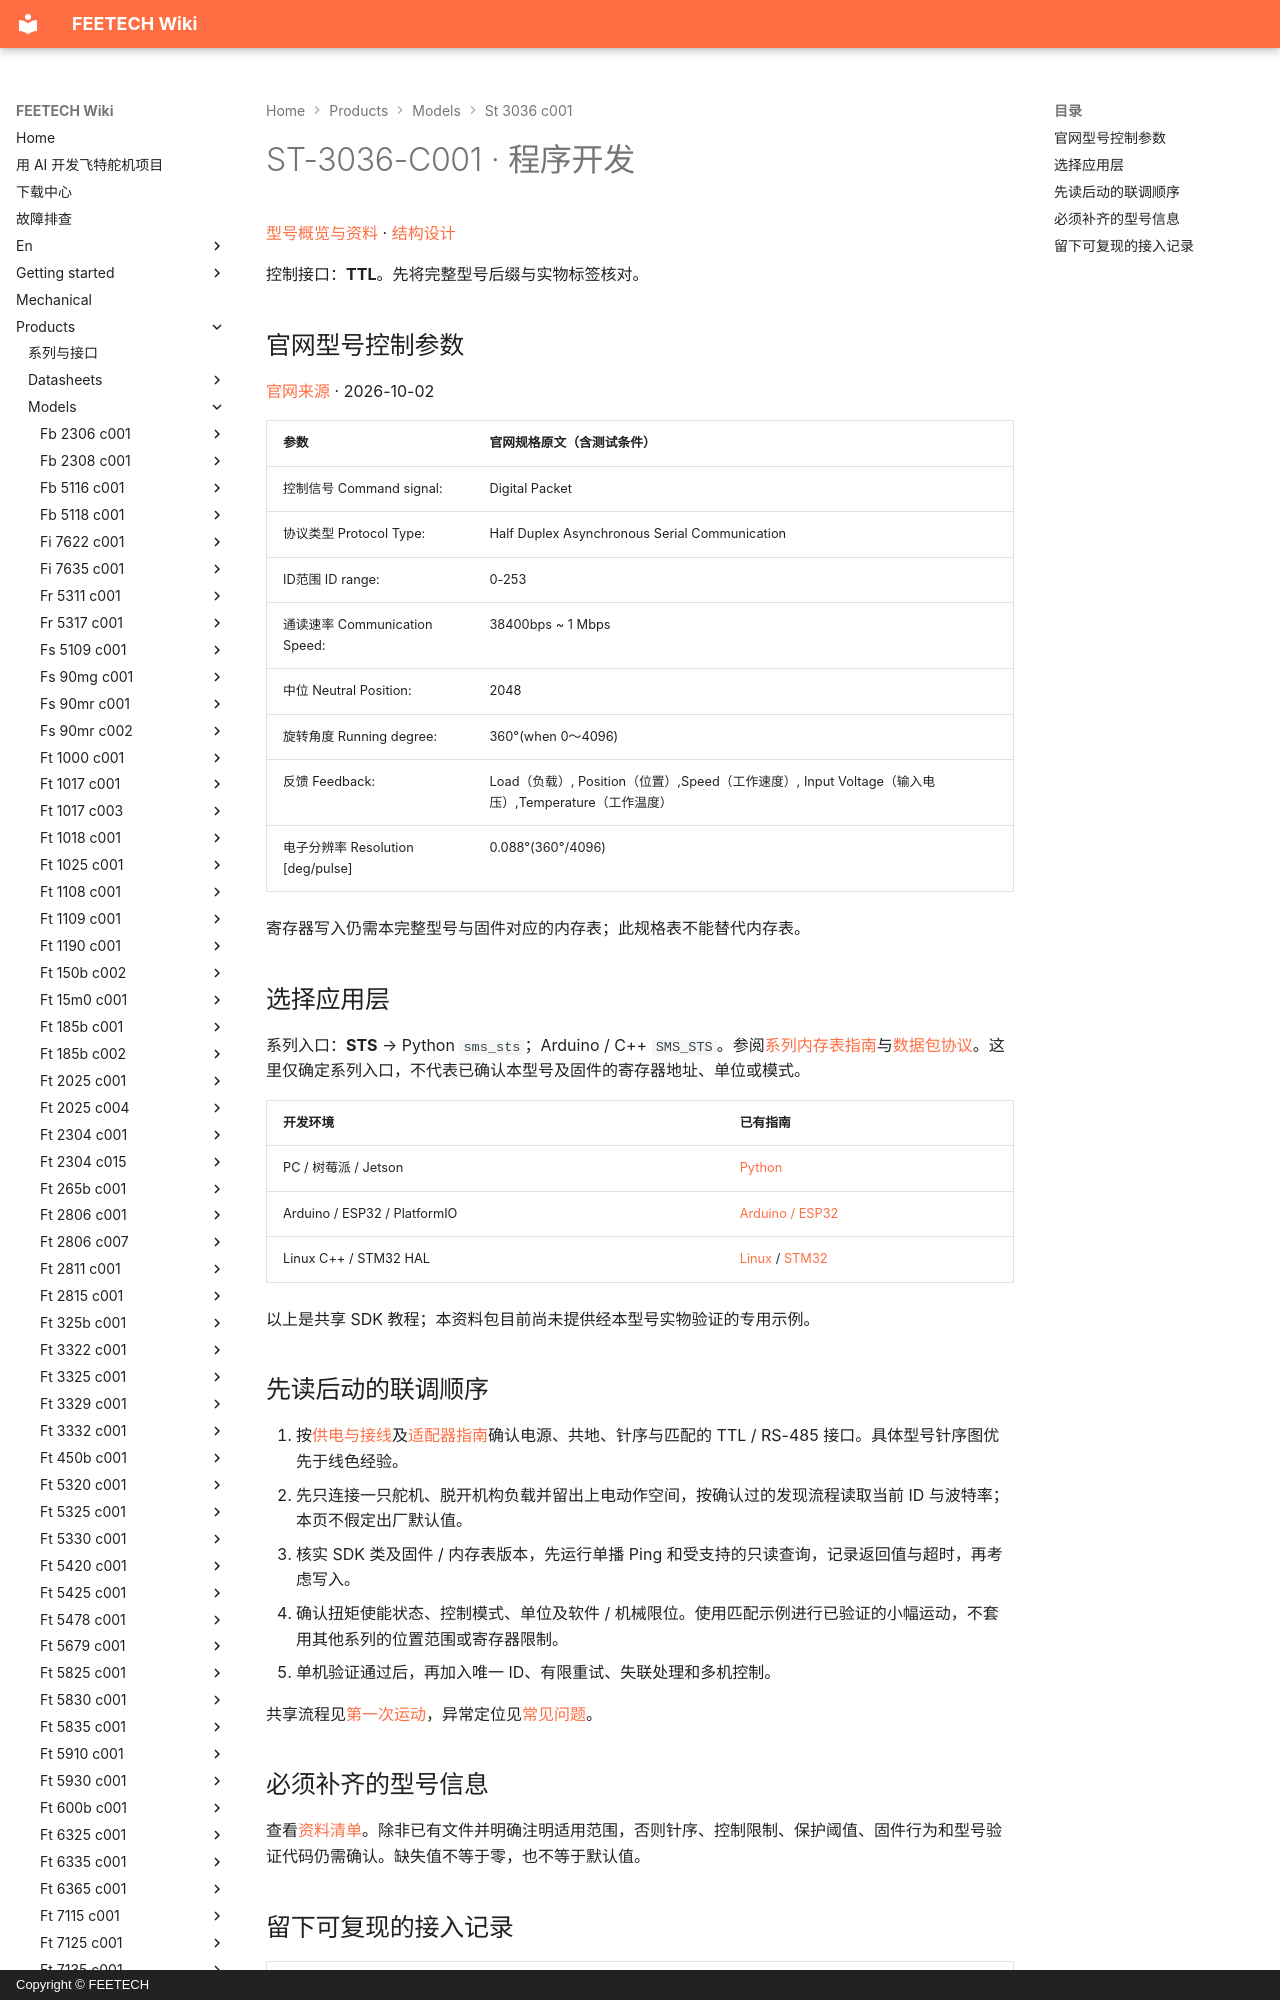

repository: ftservo/ftservo-wiki · page: products/models/st-3036-c001/software/index.html · generator: mkdocs · copyright: Copyright © FEETECH

# ST-3036-C001 · 程序开发

[型号概览与资料](main.md) · [结构设计](mechanical.md)

控制接口：**TTL**。先将完整型号后缀与实物标签核对。

<!-- official-control:start -->
## 官网型号控制参数

[官网来源](https://www.feetechrc.com/691673) · 2026-10-02

| 参数 | 官网规格原文（含测试条件） |
| --- | --- |
| 控制信号 Command signal: | Digital Packet |
| 协议类型 Protocol Type: | Half Duplex Asynchronous Serial Communication |
| ID范围 ID range: | 0-253 |
| 通读速率 Communication Speed: | 38400bps ~ 1 Mbps |
| 中位 Neutral Position: | 2048 |
| 旋转角度 Running degree: | 360°(when 0～4096) |
| 反馈 Feedback: | Load（负载）, Position（位置）,Speed（工作速度）, Input Voltage（输入电压）,Temperature（工作温度） |
| 电子分辨率 Resolution [deg/pulse] | 0.088°(360°/4096) |

寄存器写入仍需本完整型号与固件对应的内存表；此规格表不能替代内存表。
<!-- official-control:end -->
